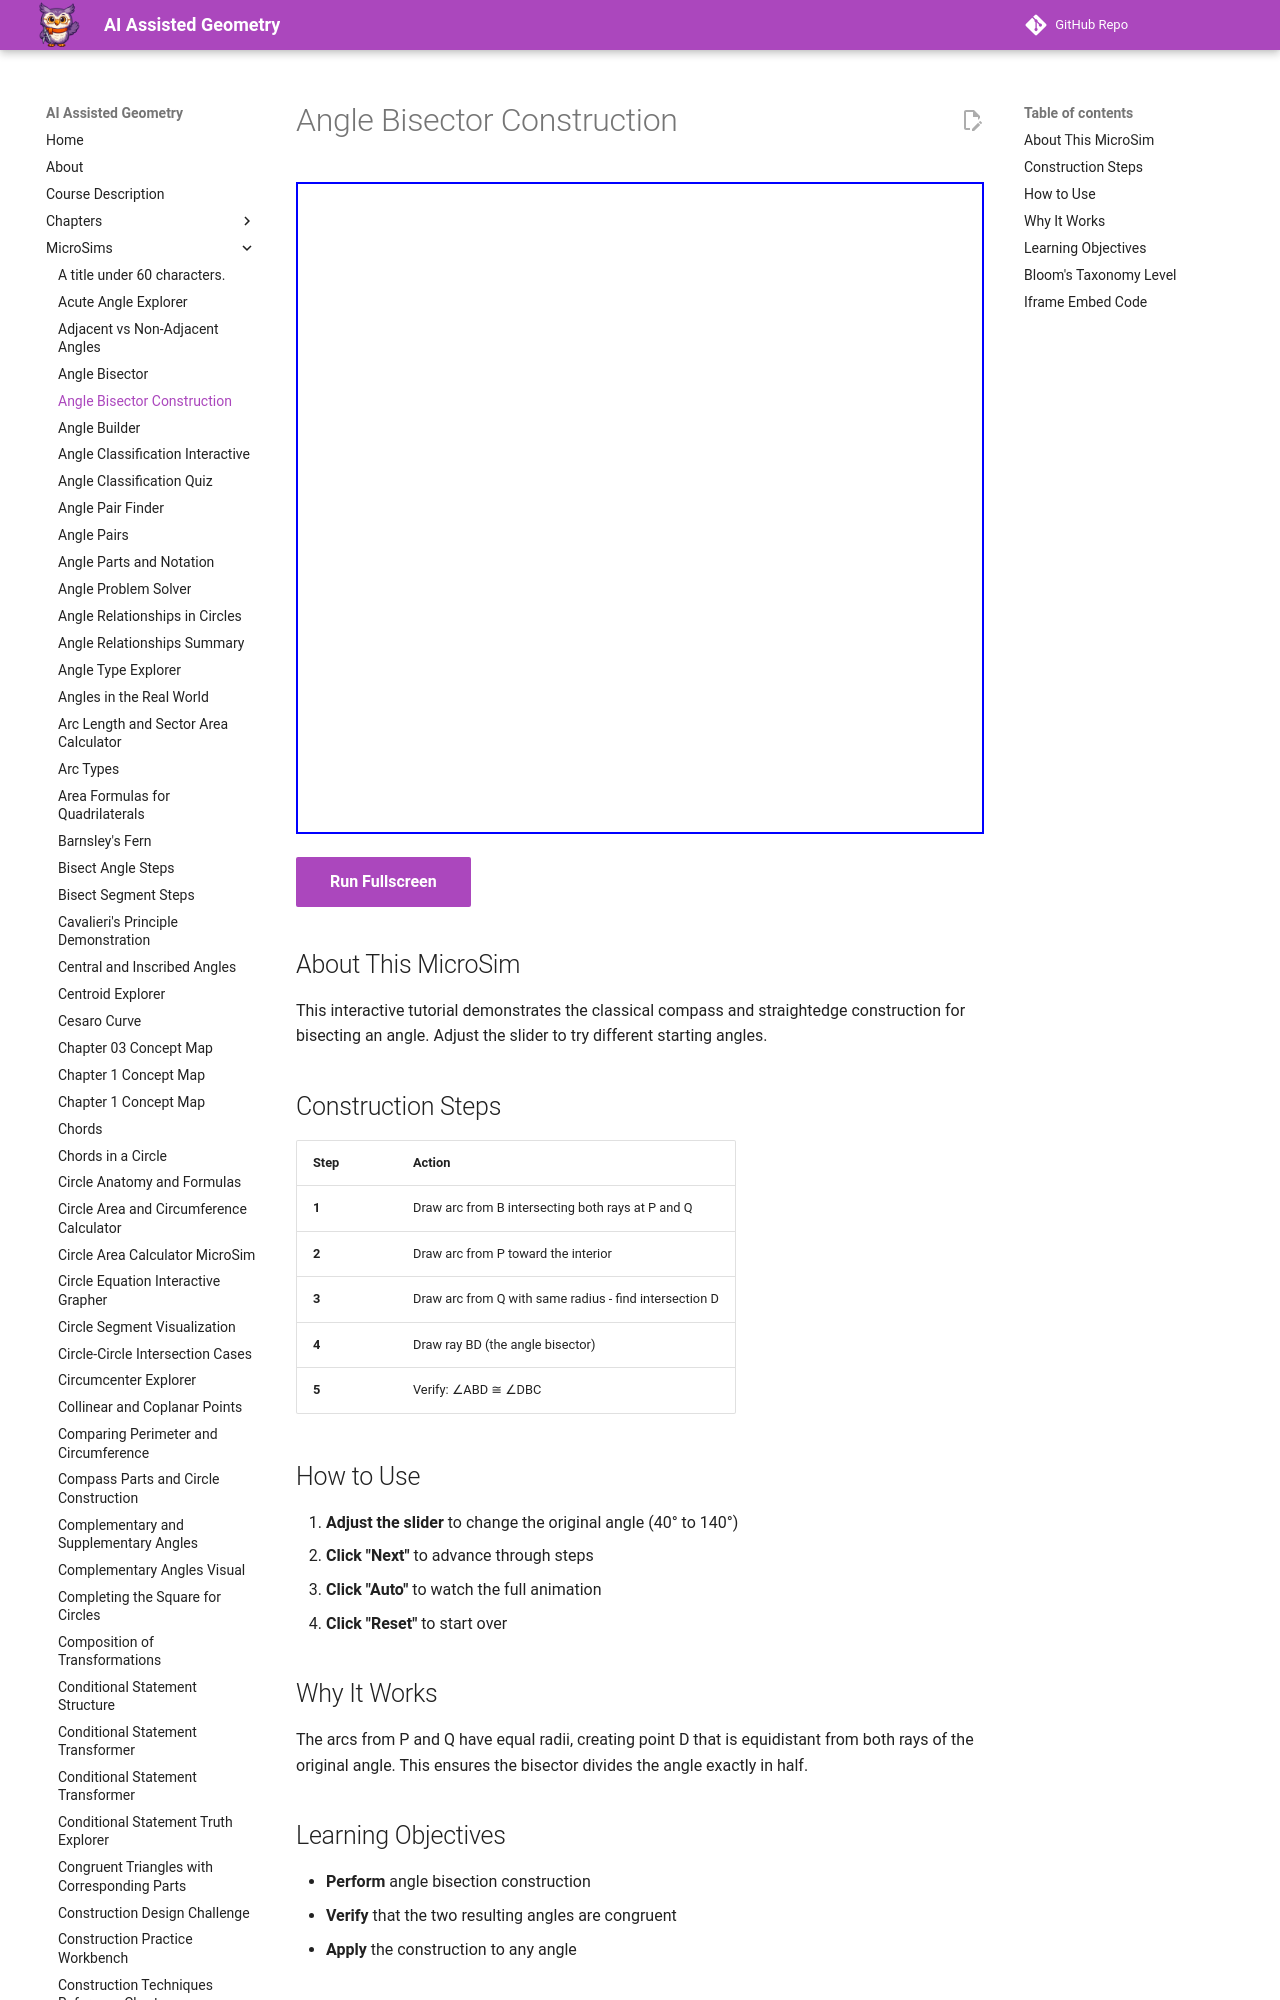

repository: dmccreary/geometry-course · page: sims/angle-bisector-construction/index.html · generator: mkdocs

---
title: Angle Bisector Construction
description: Step-by-step interactive tutorial for constructing an angle bisector with compass and straightedge.
image: /sims/angle-bisector-construction/angle-bisector-construction.png
og:image: /sims/angle-bisector-construction/angle-bisector-construction.png
twitter:image: /sims/angle-bisector-construction/angle-bisector-construction.png
social:
   cards: false
quality_score: 85
---

# Angle Bisector Construction

<iframe src="main.html" height="652px" width="100%" scrolling="no"></iframe>

[Run Fullscreen](./main.html){ .md-button .md-button--primary }
